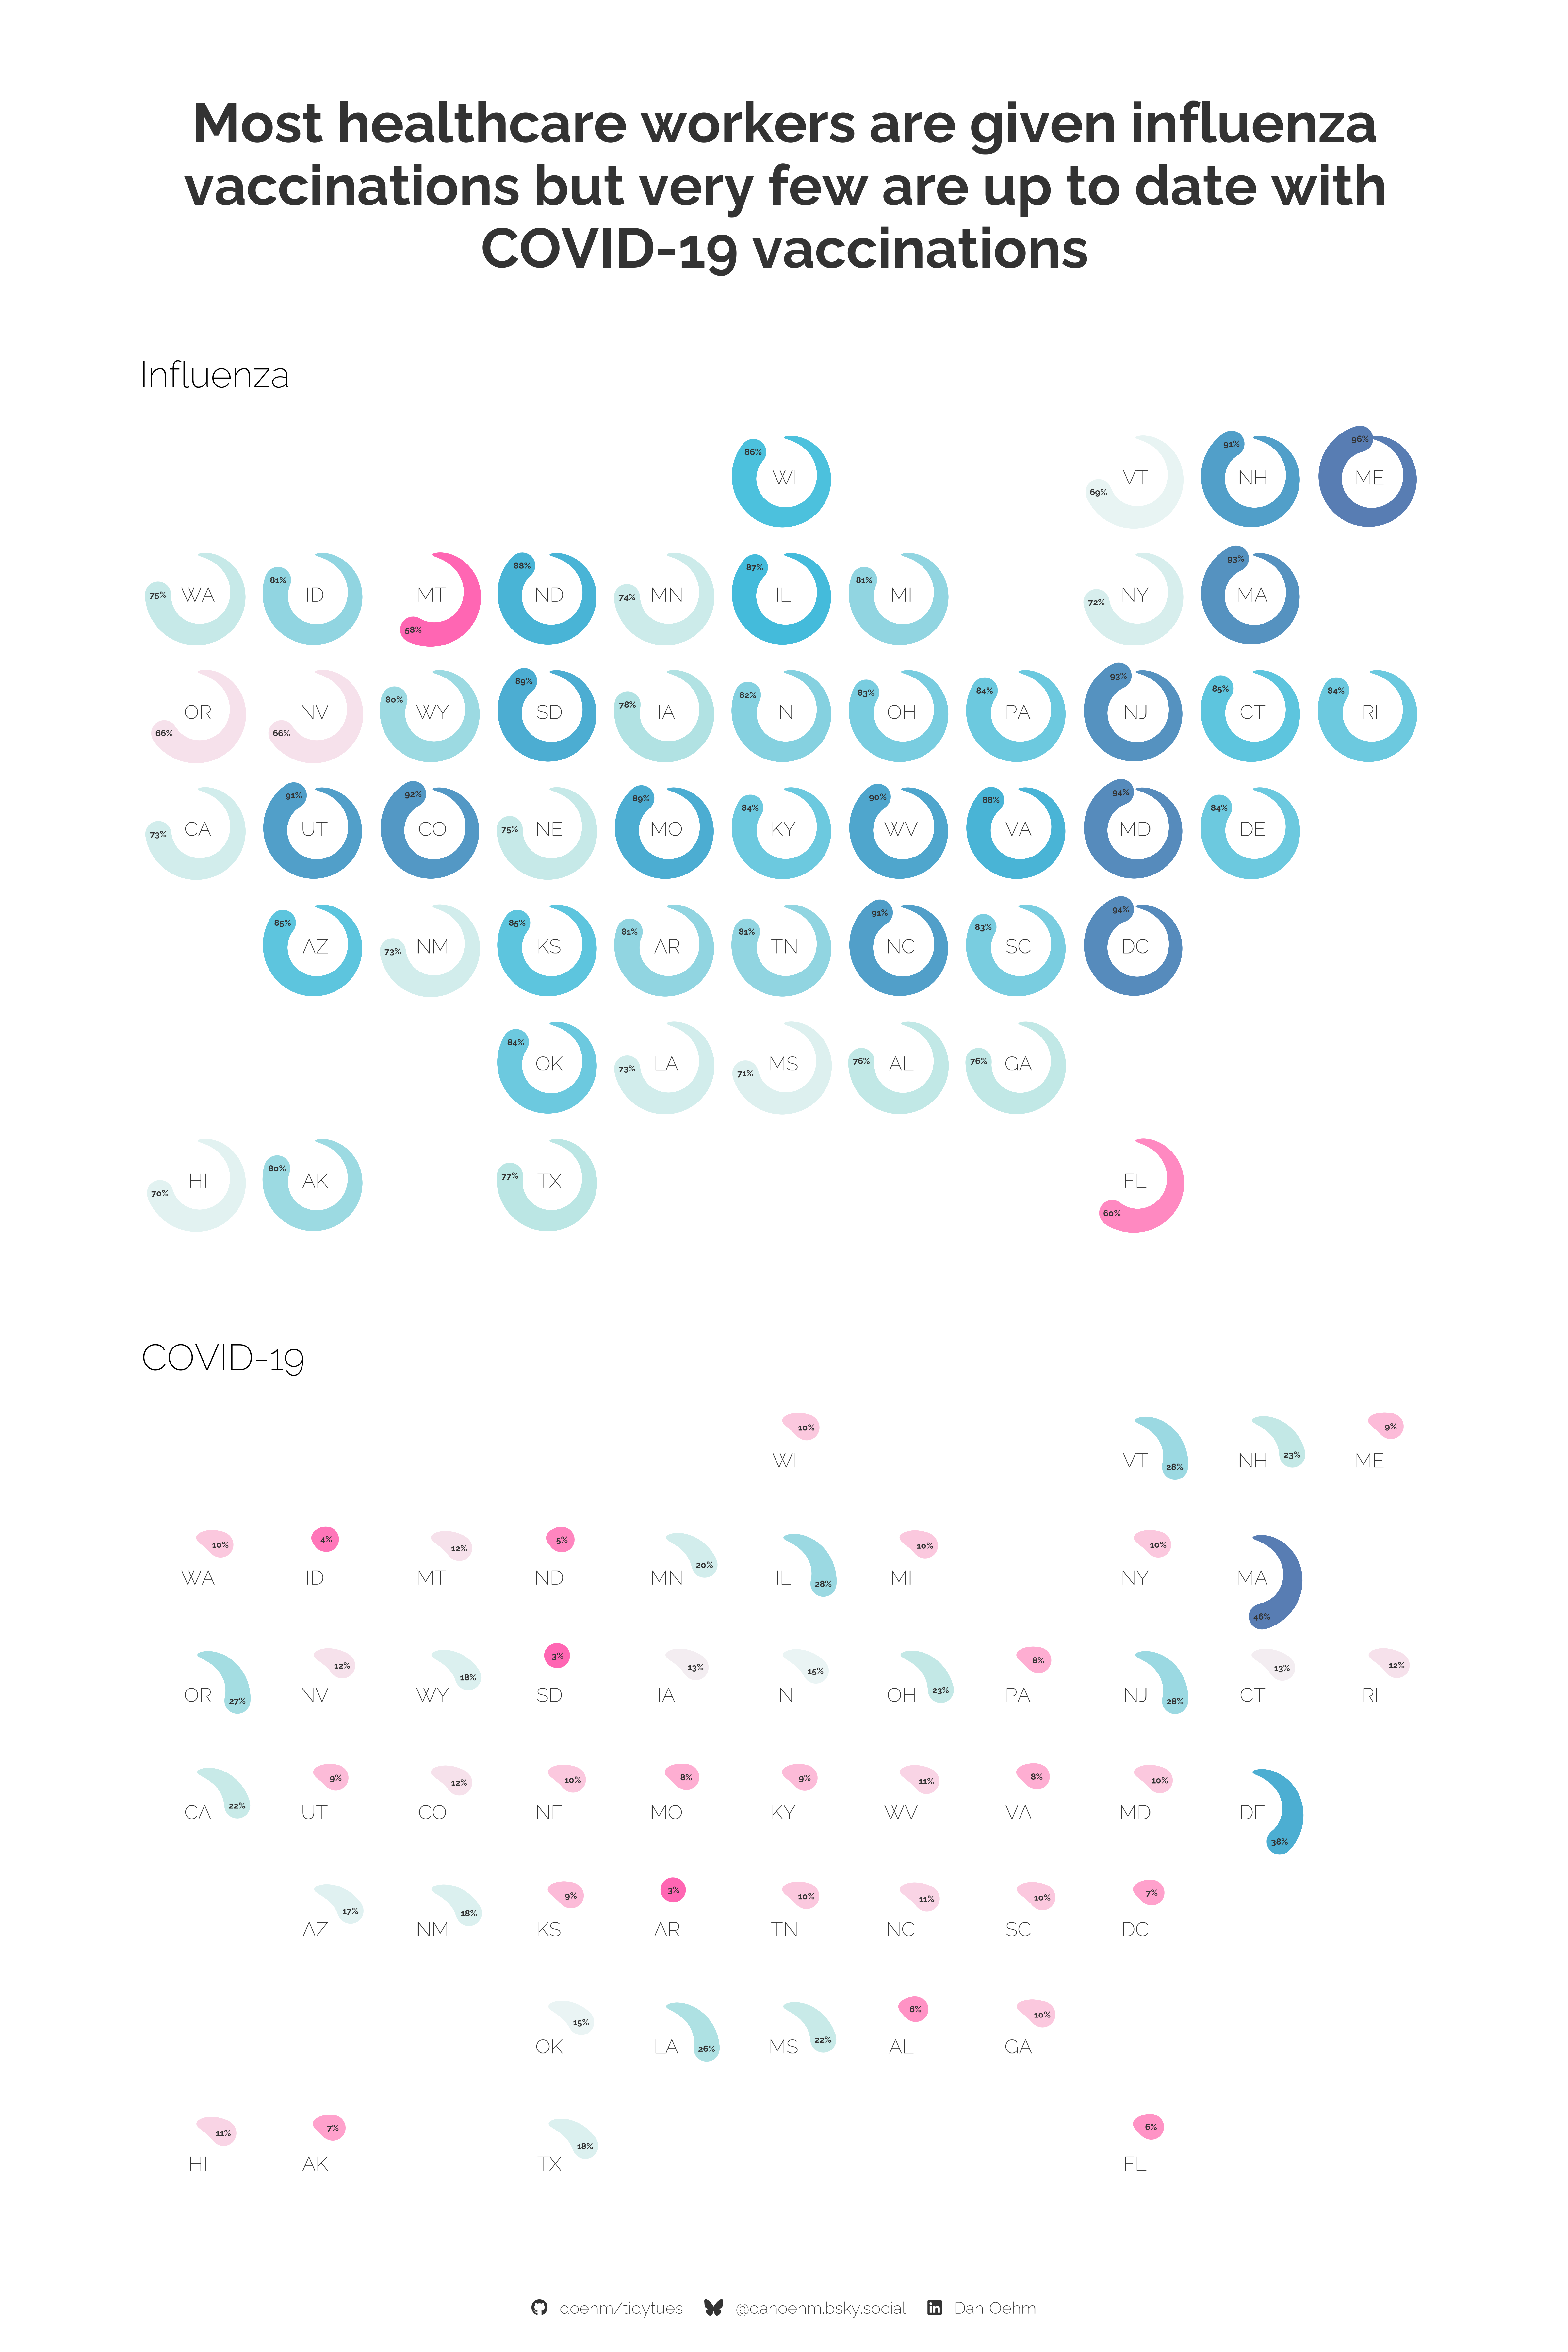

The script that saved this image:
# https://github.com/rfordatascience/tidytuesday

library(tidyverse)
library(showtext)
library(patchwork)
library(janitor)
library(glue)
library(ggtext)
library(ggforce)
library(geofacet)

# 💾 load data ---------------------------------------------------------------

care_state <- readr::read_csv('https://raw.githubusercontent.com/rfordatascience/tidytuesday/main/data/2025/2025-04-08/care_state.csv')

# ✍️ fonts and palettes ------------------------------------------------------

font_add("fa-brands", regular = "../../Assets/Fonts/fontawesome/webfonts/fa-brands-400.ttf")
font_add("fa-solid", regular = "../../Assets/Fonts/fontawesome/webfonts/fa-solid-900.ttf")

txt <- "grey20"
bg <- "white"
accent <- txt

sunset <- c("#355070", "#6d597a", "#b56576", "#e56b6f", "#eaac8b")
autumn <- c('#1c2426', '#455852', '#9d8e71', '#d4935d', '#cc612b', '#a5371e', '#ab443b')
pal <- rev(c('#001219', '#005f73', '#0a9396', '#94d2bd', '#e9d8a6', '#ee9b00', '#ca6702', '#bb3e03', '#ae2012', '#9b2226')[-1])
pal <- rev(c('#587DB3', '#42BFDD', '#BBE6E4', '#F0F6F6', '#FF66B3'))

font_add_google("Raleway", "raleway", regular.wt = 200)
ft <- "raleway"
showtext_auto()

# 🚙 functions ---------------------------------------------------------------



# 🤼 wrangle -----------------------------------------------------------------

measures <- c(
  "Percentage of healthcare personnel who are up to date with COVID-19 vaccinations",
  "Healthcare workers given influenza vaccination Higher percentages are better"
)

df <- care_state |>
  filter(measure_name %in% measures) |>
  mutate(
    x0 = 0,
    y0 = 0,
    r = 1,
    start = 0,
    end = 2*pi*score/100,
    score = round(score)
  )

# 🔡 text --------------------------------------------------------------------

caption <- make_caption(accent, bg)

# 📊 plot --------------------------------------------------------------------

plt_base <- ggplot() +
  xlim(0, 1) +
  ylim(0, 1) +
  labs(
    title = str_wrap("Most healthcare workers are given influenza vaccinations but very few are up to date with COVID-19 vaccinations", 50),
    caption = caption
  ) +
  theme_void() +
  theme(
    text = element_text(family = ft, size = 48, lineheight = 0.3, colour = txt),
    plot.background = element_rect(fill = bg, colour = bg),
    plot.title = element_text(size = 128, hjust = 0.5, margin = margin(b = 20), face = "bold"),
    plot.subtitle = element_text(hjust = 0.5),
    plot.caption = element_markdown(colour = txt, hjust = 0.5, margin = margin(t = 20)),
    plot.margin = margin(b = 20, t = 70, r = 100, l = 100),
    legend.position = "none",
    strip.text = element_blank()
  )

plt_flu <- df |>
  filter(measure_name == measures[2]) |>
  ggplot() +
  geom_arc(aes(x0 = x0, y0 = y0, r = r, start = start, end = end, size = after_stat(index), colour = score), lineend = "round") +
  geom_text(aes(r*cos(end-pi/2), r*sin(end+pi/2), label = paste0(score, "%")), family = ft, colour = txt, size = 7, fontface = "bold") +
  geom_text(aes(x0, y0, label = state), family = ft, colour = txt, size = 16) +
  scale_size(range = c(0, 9)) +
  scale_colour_gradientn(colours = pal) +
  facet_geo(~state) +
  xlim(-1.25, 1.25) +
  ylim(-1.25, 1.25) +
  coord_equal(clip = "off") +
  labs(title = "Influenza") +
  theme_void() +
  theme(
    # plot.background = element_rect(fill = "grey90", colour = NA),
    plot.title = element_text(size = 84, hjust = 0, margin = margin(b = 20), family = ft),
    legend.position = "none",
    strip.text = element_blank()
  )

plt_covid <- df |>
  filter(measure_name == measures[1]) |>
  ggplot() +
  geom_arc(aes(x0 = x0, y0 = y0, r = r, start = start, end = end, size = after_stat(index), colour = score), lineend = "round") +
  geom_text(aes(r*cos(end-pi/2), r*sin(end+pi/2), label = paste0(score, "%")), family = ft, colour = txt, size = 7, fontface = "bold") +
  geom_text(aes(x0, y0, label = state), family = ft, colour = txt, size = 16) +
  scale_size(range = c(0, 9)) +
  scale_colour_gradientn(colours = pal) +
  facet_geo(~state) +
  xlim(-1.25, 1.25) +
  ylim(-1.25, 1.25) +
  coord_equal(clip = "off") +
  labs(title = "COVID-19") +
  theme_void() +
  theme(
    # plot.background = element_rect(fill = "grey95", colour = NA),
    plot.title = element_text(size = 84, hjust = 0, margin = margin(b = 20), family = ft),
    legend.position = "none",
    strip.text = element_blank()
  )

plt_base +
  inset_element(plt_flu, left = 0, right = 1, top = 1, bottom = 0.5) +
  inset_element(plt_covid, left = 0, right = 1, top = 0.5, bottom = 0) +
  plot_annotation(
    theme = theme(
      plot.background = element_rect(fill = bg, colour = bg)
    )
  )

ggsave("scripts/2025/14 - timely and effective care/care.png", height = 24, width = 16)
